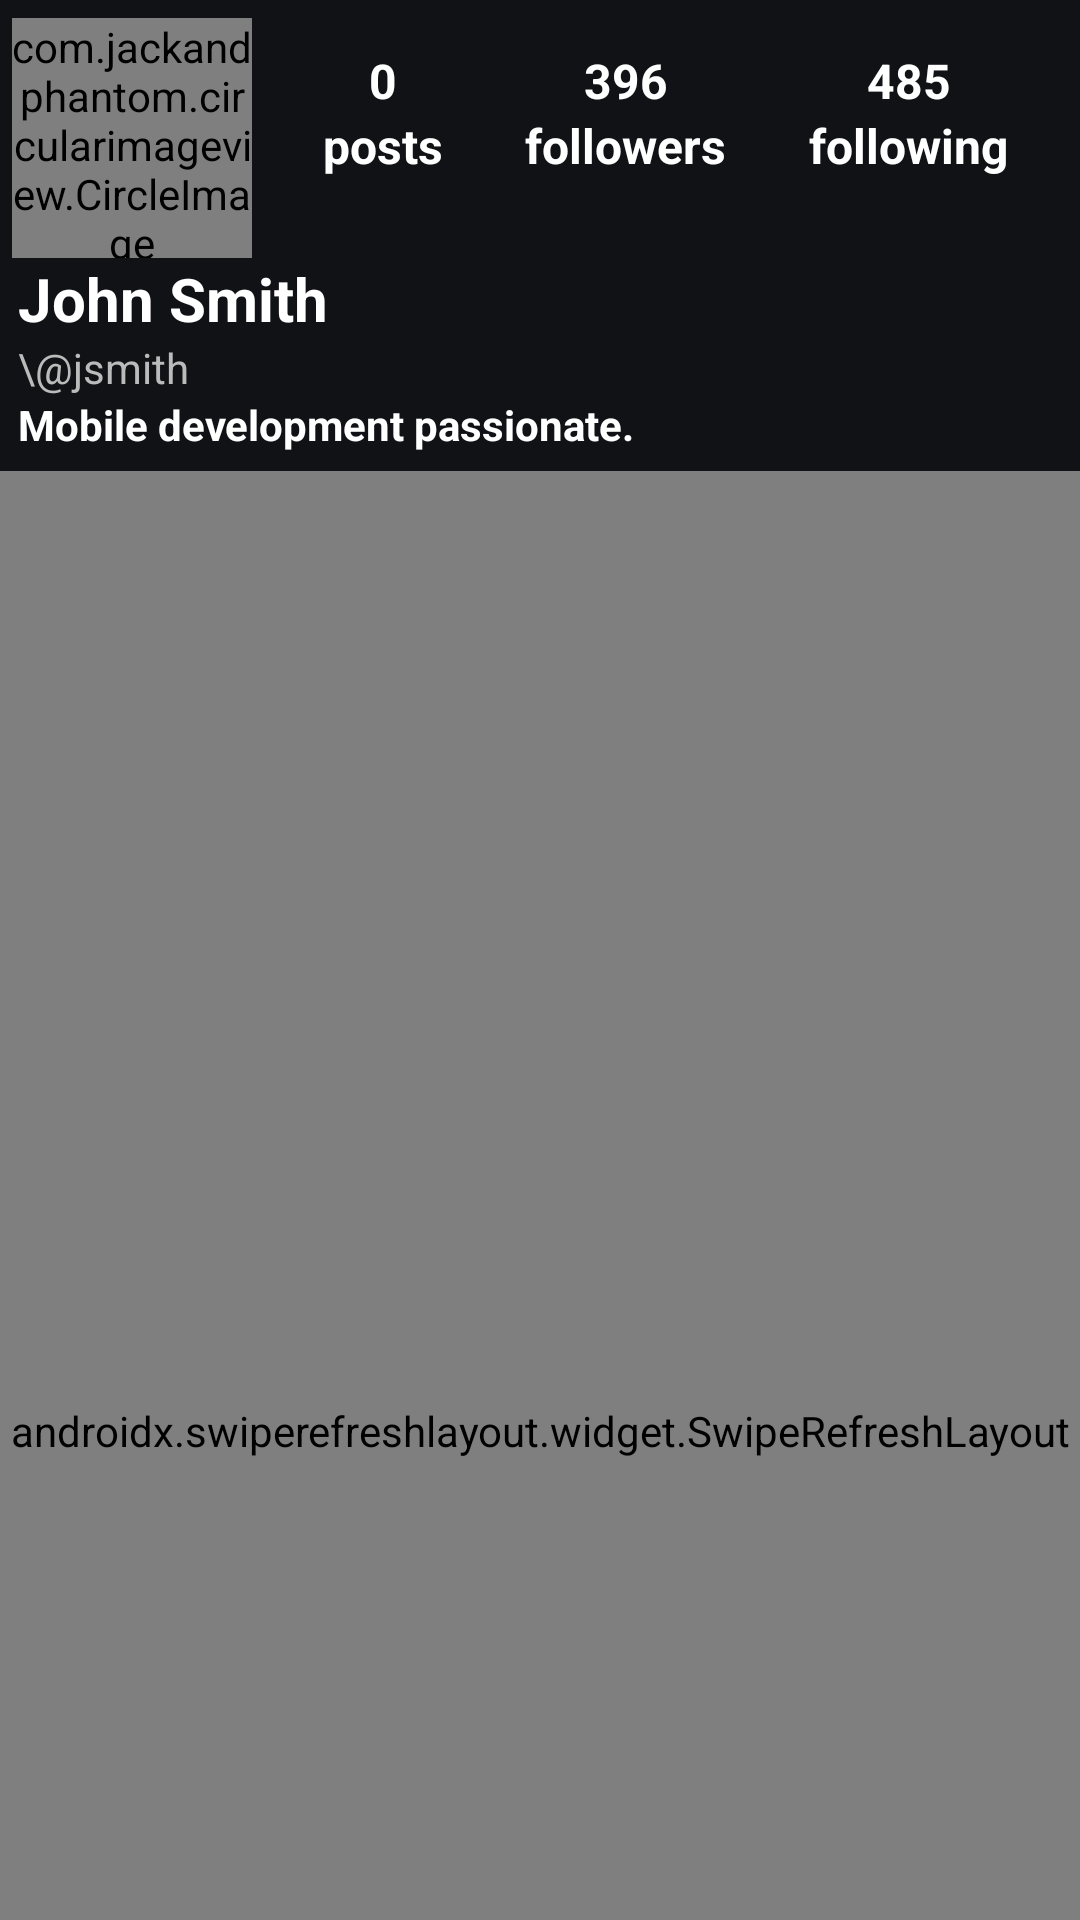

Here is an Android app screen rendered from its layout file. Give the layout XML and the strings, colors and styles it references.
<!-- AndroidManifest.xml: activity theme AppTheme.NoActionBar.TransparentActivity -->
<!-- res/layout/activity_user_profile.xml -->
<?xml version="1.0" encoding="utf-8"?>
<RelativeLayout xmlns:android="http://schemas.android.com/apk/res/android"
    xmlns:app="http://schemas.android.com/apk/res-auto"
    android:layout_width="match_parent"
    android:layout_height="match_parent"
    android:background="@color/colorWhite"
    android:orientation="vertical">

    <com.example.instaapp.ui.view.RevealBackgroundView
        android:id="@+id/vRevealBackground"
        android:layout_width="match_parent"
        android:layout_height="match_parent" />



        <androidx.coordinatorlayout.widget.CoordinatorLayout
            android:id="@+id/content"
            android:layout_width="match_parent"
            android:layout_height="match_parent"
            android:orientation="vertical">

            <androidx.swiperefreshlayout.widget.SwipeRefreshLayout
                android:id="@+id/ref_profile"
                android:layout_width="match_parent"
                android:layout_height="match_parent"
                android:background="@color/white"
                app:layout_behavior="@string/appbar_scrolling_view_behavior" >
                <androidx.recyclerview.widget.RecyclerView
                    android:id="@+id/profile_rv_posts"
                    android:layout_width="match_parent"
                    android:layout_height="match_parent"
                    android:background="@color/white"
                    app:layout_behavior="@string/appbar_scrolling_view_behavior"/>
            </androidx.swiperefreshlayout.widget.SwipeRefreshLayout>

            <com.google.android.material.appbar.AppBarLayout
                android:id="@+id/appBarLayout"
                android:layout_width="match_parent"
                android:layout_height="wrap_content"
                android:background="@color/style_color_accent"
                android:theme="@style/ThemeOverlay.AppCompat.Dark.ActionBar">

                <com.google.android.material.appbar.CollapsingToolbarLayout
                    android:id="@+id/collapsing_toolbar"
                    android:layout_width="match_parent"
                    android:layout_height="match_parent"
                    app:contentScrim="?attr/colorPrimary"
                    app:layout_scrollFlags="scroll|exitUntilCollapsed">

                    <LinearLayout
                        android:id="@+id/vUserProfileRoot"
                        android:layout_width="match_parent"
                        android:layout_height="wrap_content"
                        android:background="?attr/colorPrimary"
                        android:clipChildren="false"
                        android:clipToPadding="false"
                        android:orientation="vertical"
                        app:layout_collapseMode="parallax">

                        <LinearLayout
                            android:layout_marginTop="6dp"

                            android:layout_width="match_parent"
                            android:layout_height="wrap_content"
                            android:clipChildren="false">

                            <com.jackandphantom.circularimageview.CircleImage
                                android:id="@+id/profile_img"
                                android:layout_width="@dimen/user_profile_avatar_size"
                                android:layout_height="@dimen/user_profile_avatar_size"
                                android:layout_marginStart="4dp" />

                            <LinearLayout
                                android:id="@+id/vUserStats"
                                android:layout_width="match_parent"
                                android:layout_height="wrap_content"
                                android:layout_marginLeft="10dp"
                                android:layout_marginTop="10dp"
                                android:layout_marginRight="10dp">

                                <LinearLayout
                                    android:layout_width="wrap_content"
                                    android:layout_height="wrap_content"
                                    android:layout_weight="1"
                                    android:gravity="center"
                                    android:orientation="vertical">

                                    <TextView
                                        android:id="@+id/posts"

                                        android:layout_width="wrap_content"
                                        android:layout_height="wrap_content"
                                        android:text="0"
                                        android:textColor="#ffffff"
                                        android:textSize="16sp"
                                        android:textStyle="bold" />

                                    <TextView
                                        android:layout_width="wrap_content"
                                        android:layout_height="wrap_content"
                                        android:text="posts"
                                        android:textColor="#ffffff"

                                        android:textSize="16sp"
                                        android:textStyle="bold" />
                                </LinearLayout>

                                <LinearLayout
                                    android:id="@+id/layout_followers"
                                    android:layout_width="wrap_content"
                                    android:layout_height="wrap_content"
                                    android:layout_weight="1"
                                    android:gravity="center"
                                    android:orientation="vertical">

                                    <TextView
                                        android:id="@+id/profile_followers"
                                        android:layout_width="wrap_content"
                                        android:layout_height="wrap_content"
                                        android:text="396"
                                        android:textColor="#ffffff"
                                        android:textSize="16sp"
                                        android:textStyle="bold" />

                                    <TextView
                                        android:layout_width="wrap_content"
                                        android:layout_height="wrap_content"
                                        android:text="followers"
                                        android:textColor="#ffffff"
                                        android:textSize="16sp"
                                        android:textStyle="bold" />
                                </LinearLayout>

                                <LinearLayout
                                    android:id="@+id/layout_following"
                                    android:layout_width="wrap_content"
                                    android:layout_height="wrap_content"
                                    android:layout_weight="1"
                                    android:gravity="center"
                                    android:orientation="vertical">

                                    <TextView
                                        android:id="@+id/profile_following"
                                        android:layout_width="wrap_content"
                                        android:layout_height="wrap_content"
                                        android:text="485"
                                        android:textColor="#ffffff"
                                        android:textSize="16sp"
                                        android:textStyle="bold" />

                                    <TextView
                                        android:layout_width="wrap_content"
                                        android:layout_height="wrap_content"
                                        android:text="following"
                                        android:textColor="#ffffff"
                                        android:textSize="16sp"
                                        android:textStyle="bold" />
                                </LinearLayout>
                            </LinearLayout>
                        </LinearLayout>

                        <LinearLayout
                            android:id="@+id/vUserDetails"
                            android:layout_width="wrap_content"
                            android:layout_height="wrap_content"
                            android:layout_marginStart="6dp"
                            android:layout_marginBottom="6dp"
                            android:layout_weight="1"
                            android:orientation="vertical">

                            <TextView
                                android:id="@+id/profile_name"
                                android:layout_width="match_parent"
                                android:layout_height="wrap_content"
                                android:text="John Smith"
                                android:textColor="#ffffff"
                                android:textSize="20sp"
                                android:textStyle="bold" />

                            <TextView
                                android:id="@+id/profile_email"
                                android:layout_width="match_parent"
                                android:layout_height="wrap_content"
                                android:text="\@jsmith"
                                android:textColor="#bbbbbb"
                                android:textSize="14sp" />

                            <TextView
                                android:id="@+id/profile_about"
                                android:layout_width="match_parent"
                                android:layout_height="wrap_content"
                                android:text="Mobile development passionate."
                                android:textColor="#ffffff"
                                android:textSize="14sp"
                                android:textStyle="bold" />

                        </LinearLayout>

                        <Button
                            android:id="@+id/follow_status_profile"
                            android:layout_width="match_parent"
                            android:layout_height="30sp"
                            android:layout_marginStart="6dp"
                            android:layout_marginTop="8dp"
                            android:layout_marginEnd="6dp"
                            android:layout_marginBottom="8dp"
                            android:background="@drawable/button"
                            android:textColor="@color/black"
                            android:textSize="14sp"
                            android:textStyle="bold"
                            android:visibility="gone" />


                    </LinearLayout>


                </com.google.android.material.appbar.CollapsingToolbarLayout>


            </com.google.android.material.appbar.AppBarLayout>

        </androidx.coordinatorlayout.widget.CoordinatorLayout>

</RelativeLayout>
<!-- resources referenced by this layout -->
<resources>
  <color name="black">#000000</color>
  <color name="colorWhite">#FFFFFF</color>
  <color name="style_color_accent">#282d38</color>
  <color name="white">#fafafa</color>
  <dimen name="user_profile_avatar_size">80dp</dimen>
  <style name="AppTheme.NoActionBar.TransparentActivity">
          <item name="android:windowBackground">@android:color/transparent</item>
          <item name="android:windowIsTranslucent">true</item>
      </style>
</resources>
